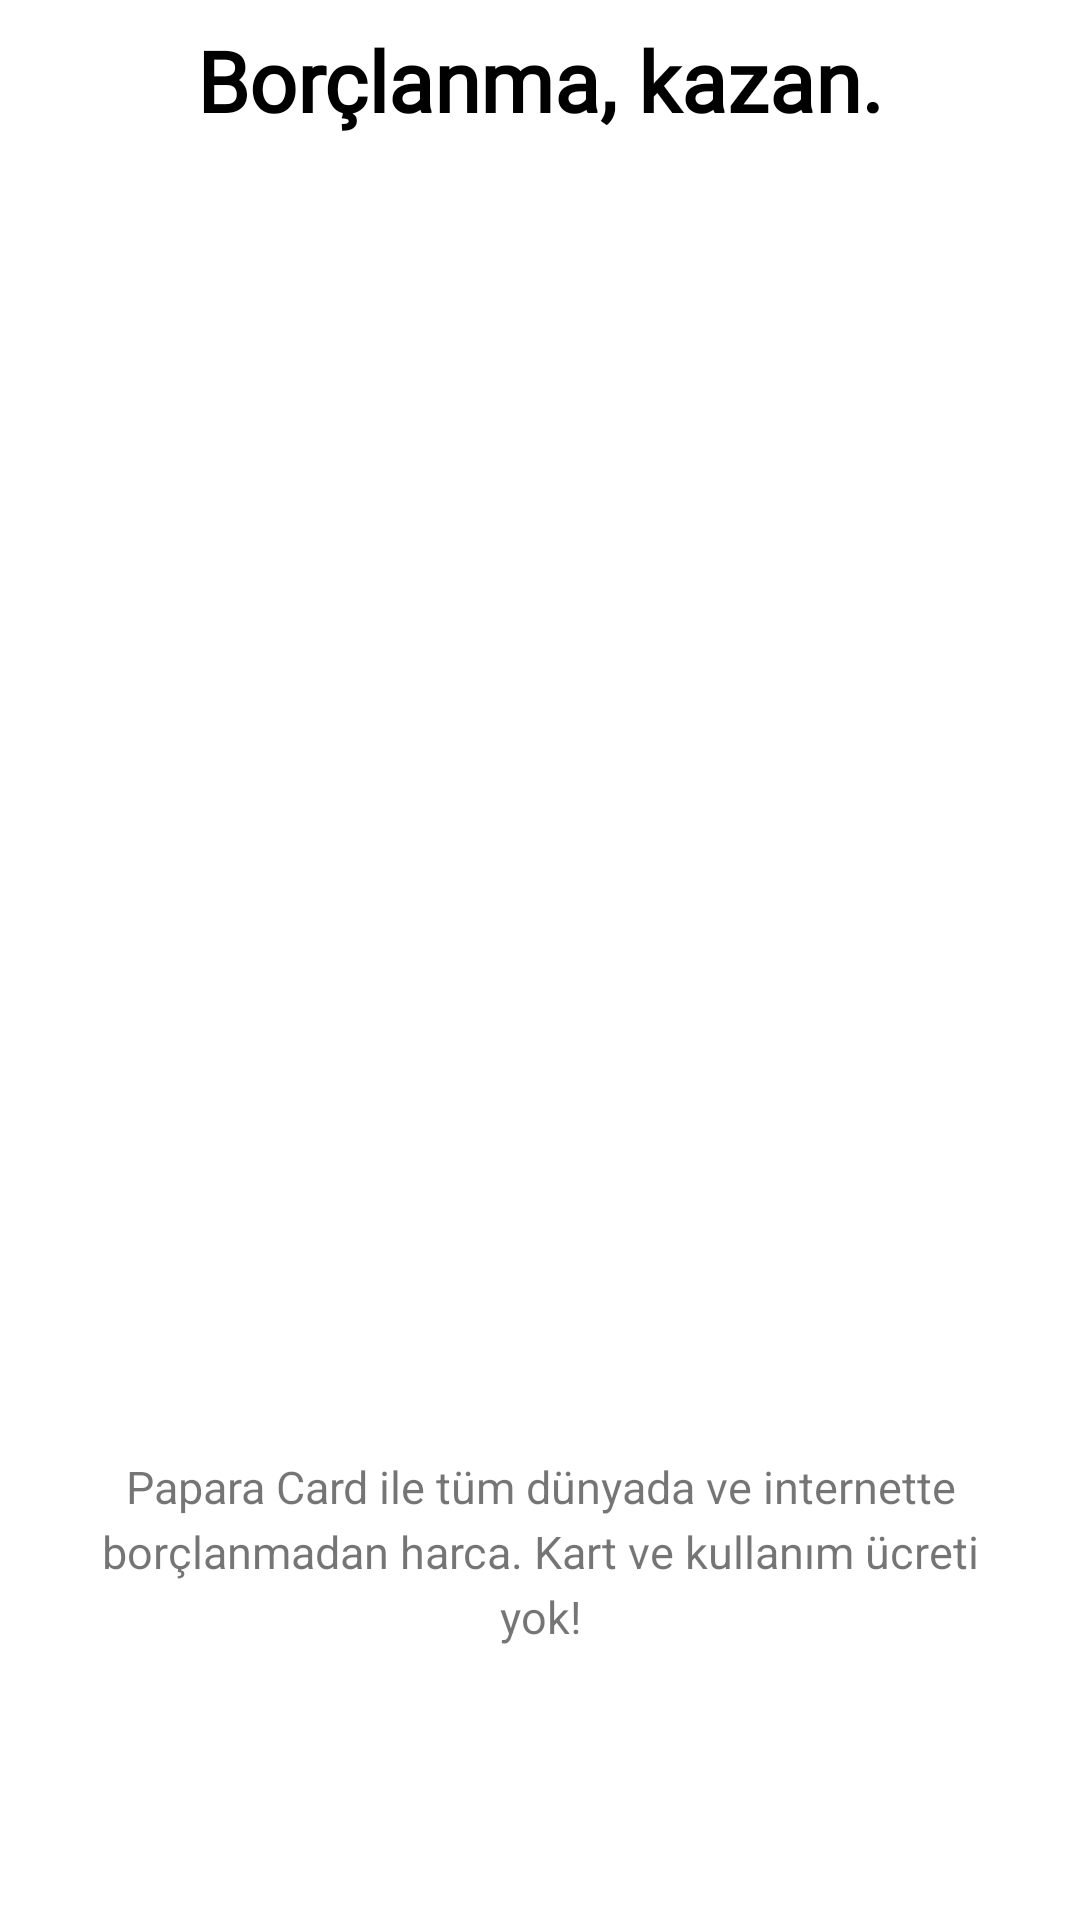

Here is an Android app screen rendered from its layout file. Give the layout XML and the strings, colors and styles it references.
<!-- AndroidManifest.xml: application theme Theme.PaparaUIClone -->
<!-- res/layout/fragment_boarding_second.xml -->
<androidx.constraintlayout.widget.ConstraintLayout xmlns:android="http://schemas.android.com/apk/res/android"
    xmlns:app="http://schemas.android.com/apk/res-auto"
    xmlns:tools="http://schemas.android.com/tools"
    android:layout_width="match_parent"
    android:layout_height="wrap_content"
    android:background="@color/white"
    android:paddingHorizontal="24dp"
    tools:context=".ui.onboarding.BoardingSecondFragment">

    <TextView
        android:id="@+id/txtTitle"
        style="@style/OnBoardingTitleTxtStyle"
        android:layout_width="match_parent"
        android:layout_height="wrap_content"
        android:layout_marginTop="8dp"
        android:text="@string/onboarding_title_2"
        app:layout_constraintTop_toTopOf="parent" />

    <ImageView
        android:id="@+id/imageView"
        android:layout_width="300dp"
        android:layout_height="300dp"
        android:layout_marginTop="16dp"
        android:scaleType="fitCenter"
        android:src="@drawable/ic_user_bank_credit_card_info_page_two"
        app:layout_constraintEnd_toEndOf="@id/txtTitle"
        app:layout_constraintStart_toStartOf="@id/txtTitle"
        app:layout_constraintTop_toBottomOf="@id/txtTitle" />

    <TextView
        android:id="@+id/txtDetail"
        style="@style/OnBoardingDetailTxtStyle"
        android:layout_width="0dp"
        android:layout_height="wrap_content"
        android:text="@string/onboarding_description_2"
        app:layout_constraintBottom_toBottomOf="parent"
        app:layout_constraintEnd_toEndOf="@id/txtTitle"
        app:layout_constraintStart_toStartOf="@id/txtTitle"

        app:layout_constraintTop_toBottomOf="@id/imageView" />
</androidx.constraintlayout.widget.ConstraintLayout>
<!-- resources referenced by this layout -->
<resources>
  <color name="white">#FFFFFF</color>
  <string name="onboarding_description_2">Papara Card ile tüm dünyada ve internette borçlanmadan harca. Kart ve kullanım ücreti yok!</string>
  <string name="onboarding_title_2">Borçlanma, kazan.\n</string>
  <style name="OnBoardingDetailTxtStyle">
          <item name="android:gravity">center</item>
          <item name="android:textSize">15sp</item>
          <item name="android:titleMarginTop">18dp</item>
          <item name="android:lineSpacingExtra">4dp</item>
      </style>
  <style name="OnBoardingTitleTxtStyle">
          <item name="android:gravity">center</item>
          <item name="android:fontFamily">@font/papara_bold</item>
          <item name="android:textColor">@color/black</item>
          <item name="android:textSize">28sp</item>
          <item name="android:textStyle">bold</item>
      </style>
  <style name="Theme.PaparaUIClone" parent="Base.Theme.PaparaUIClone" />
  <color name="black">#ff000000</color>
  <style name="Base.Theme.PaparaUIClone" parent="Theme.AppCompat.Light.NoActionBar">
          <item name="android:statusBarColor">@color/white</item>
          
          <item name="android:windowLightStatusBar">true</item>
  
          
          
      </style>
</resources>
